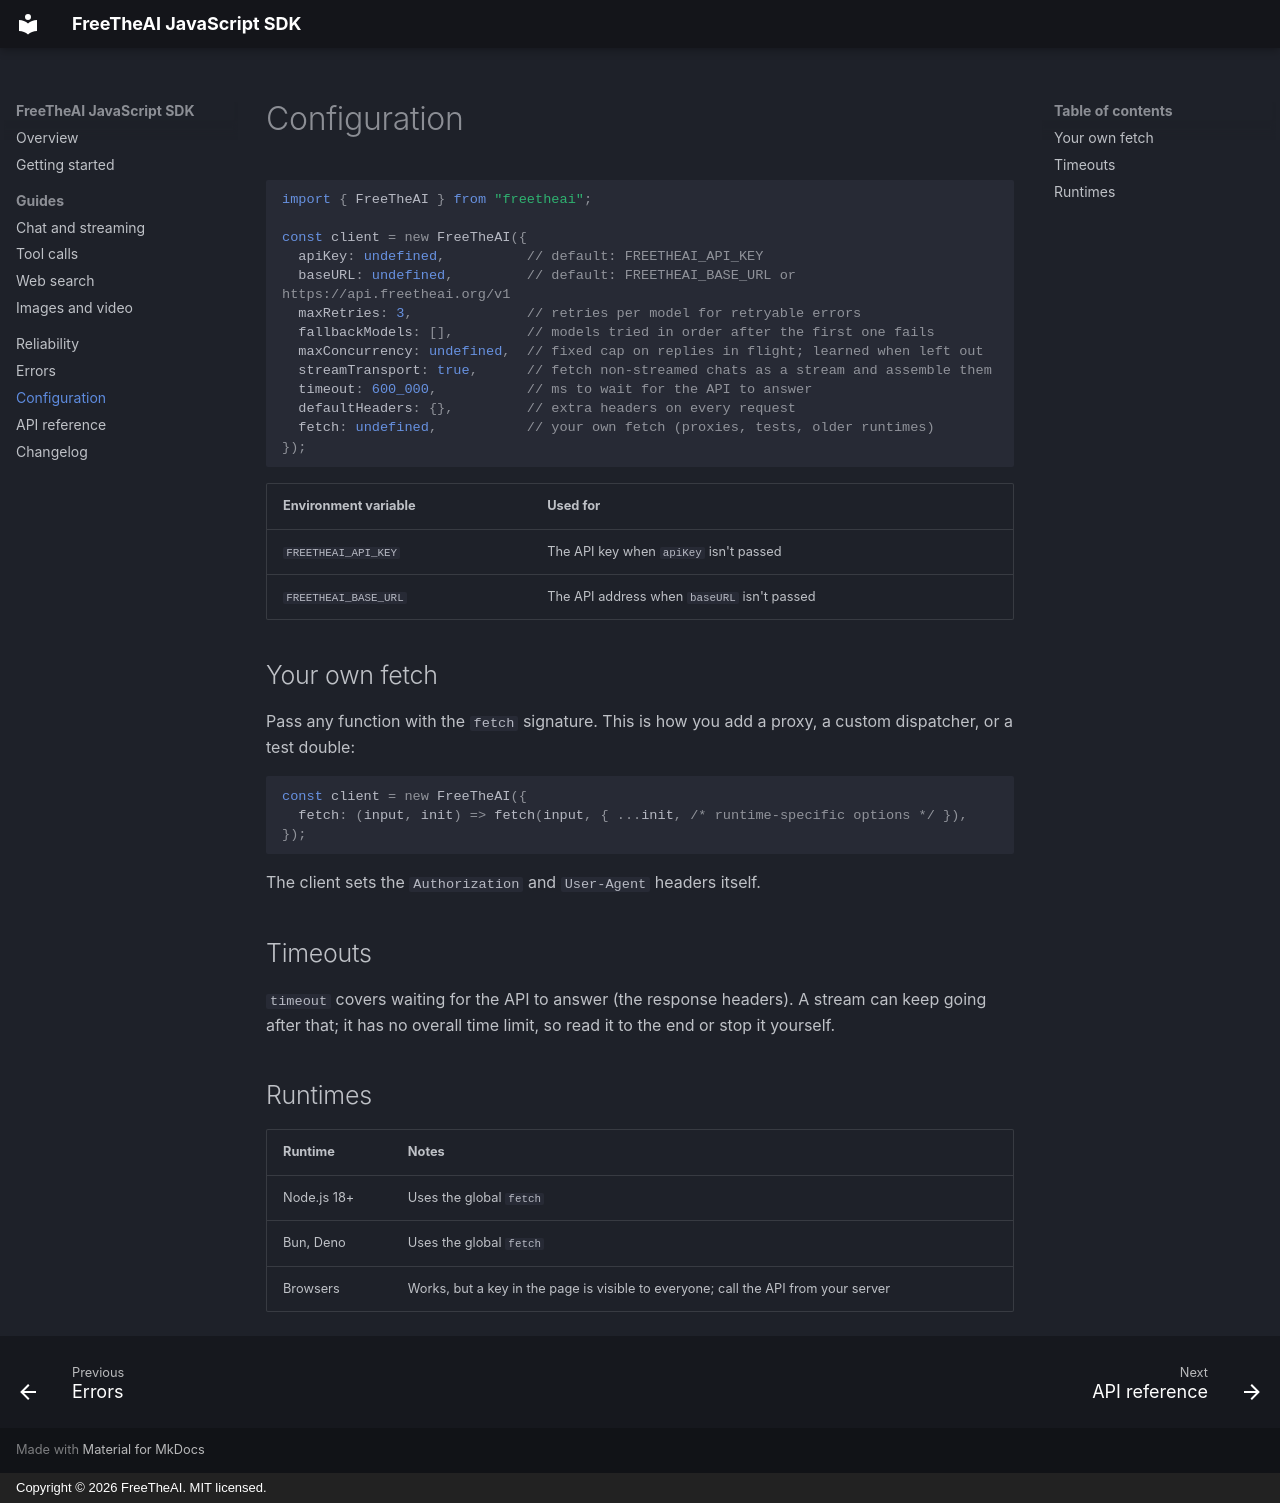

repository: Free-The-Ai/freetheai-js · page: configuration/index.html · generator: mkdocs · copyright: Copyright © 2026 FreeTheAI. MIT licensed.

---
description: Configuration options for the FreeTheAI JavaScript SDK client, including keys, base URL, retries, fallback models, concurrency, timeouts, and a custom fetch.
---

# Configuration

```ts
import { FreeTheAI } from "freetheai";

const client = new FreeTheAI({
  apiKey: undefined,          // default: FREETHEAI_API_KEY
  baseURL: undefined,         // default: FREETHEAI_BASE_URL or https://api.freetheai.org/v1
  maxRetries: 3,              // retries per model for retryable errors
  fallbackModels: [],         // models tried in order after the first one fails
  maxConcurrency: undefined,  // fixed cap on replies in flight; learned when left out
  streamTransport: true,      // fetch non-streamed chats as a stream and assemble them
  timeout: 600_000,           // ms to wait for the API to answer
  defaultHeaders: {},         // extra headers on every request
  fetch: undefined,           // your own fetch (proxies, tests, older runtimes)
});
```

| Environment variable | Used for |
| --- | --- |
| `FREETHEAI_API_KEY` | The API key when `apiKey` isn't passed |
| `FREETHEAI_BASE_URL` | The API address when `baseURL` isn't passed |

## Your own fetch

Pass any function with the `fetch` signature. This is how you add a proxy, a custom dispatcher, or a test double:

```ts
const client = new FreeTheAI({
  fetch: (input, init) => fetch(input, { ...init, /* runtime-specific options */ }),
});
```

The client sets the `Authorization` and `User-Agent` headers itself.

## Timeouts

`timeout` covers waiting for the API to answer (the response headers). A stream can keep going after that; it has no overall time limit, so read it to the end or stop it yourself.

## Runtimes

| Runtime | Notes |
| --- | --- |
| Node.js 18+ | Uses the global `fetch` |
| Bun, Deno | Uses the global `fetch` |
| Browsers | Works, but a key in the page is visible to everyone; call the API from your server |
